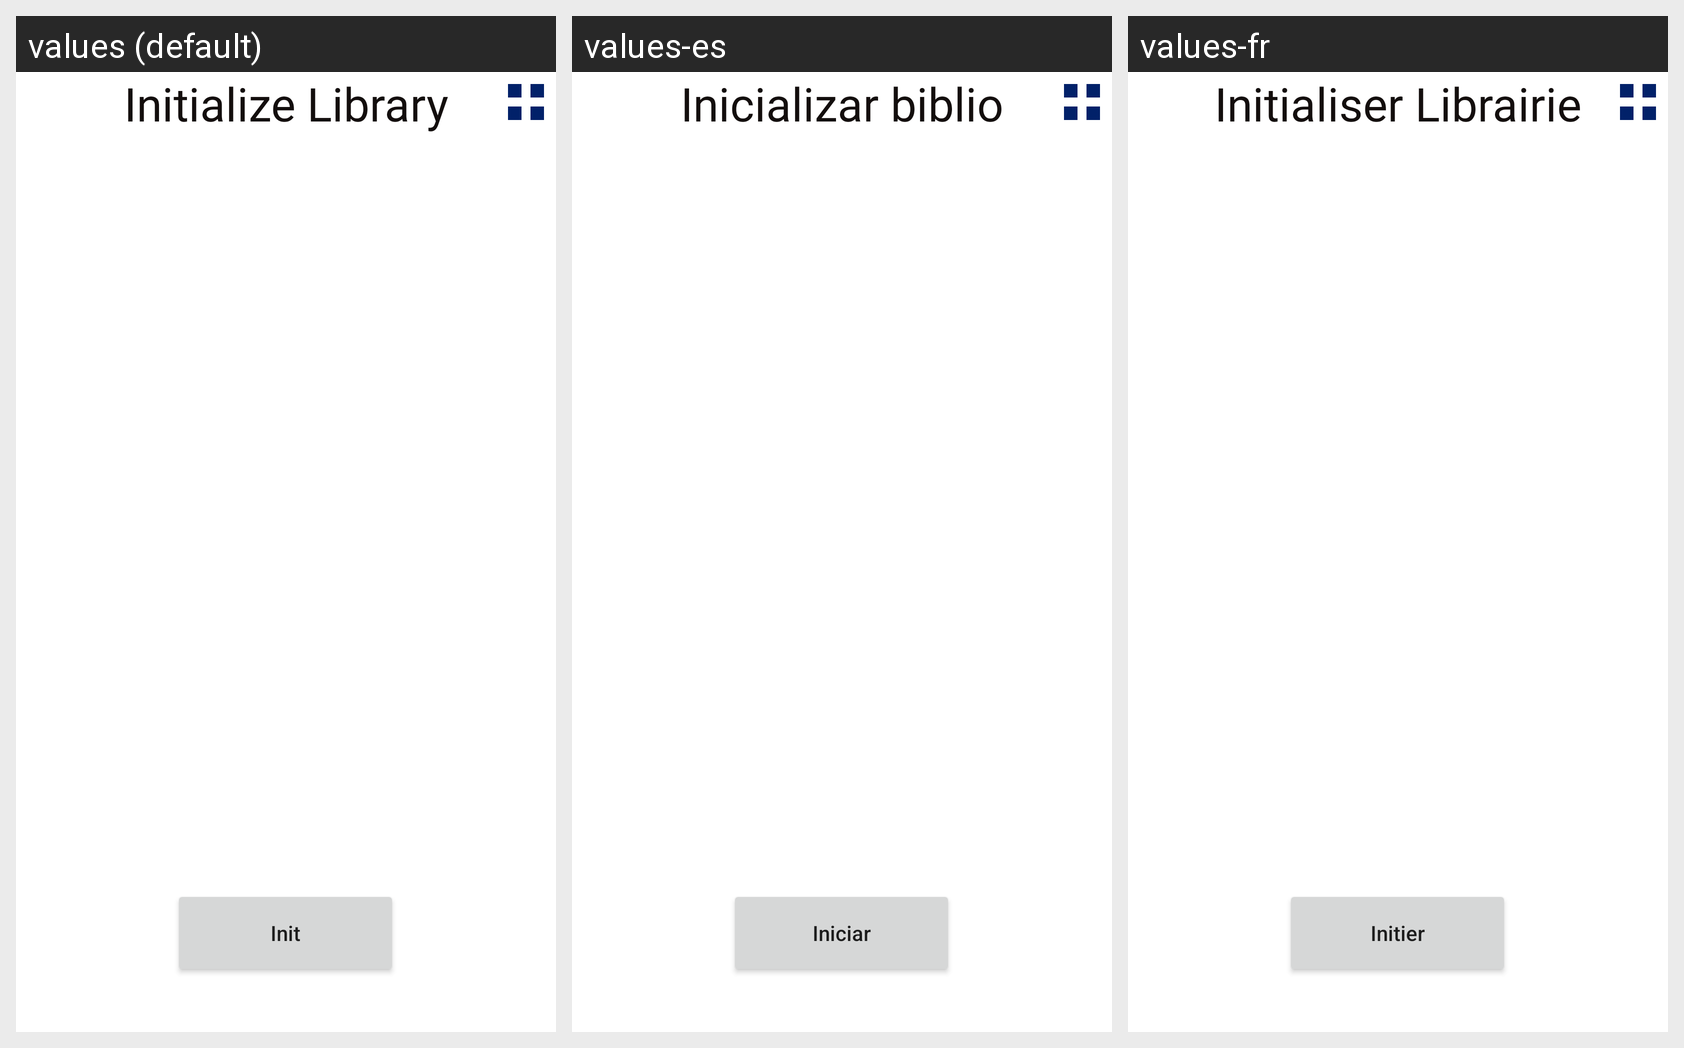

This grid shows one Android layout under several languages. Give, for every string resource on the screen, its name, the default text and each shown locale's text.
Android screen res/layout/activity_main.xml rendered under 3 locales, left to right: values (default), values-es, values-fr. Device: Nexus 5 (rendered at 1080×1920; each locale shown at half size, 540×960, under a caption strip naming it); theme AppTheme.
Strings drawn on this screen, with the default value and each locale's value (text and hints the layout hard-codes, and strings that could not be matched under every locale, appear in the picture but are not listed):

init_title
  values: Initialize Library
  values-es: Inicializar biblio
  values-fr: Initialiser Librairie

init_next
  values: Init
  values-es: Iniciar
  values-fr: Initier
